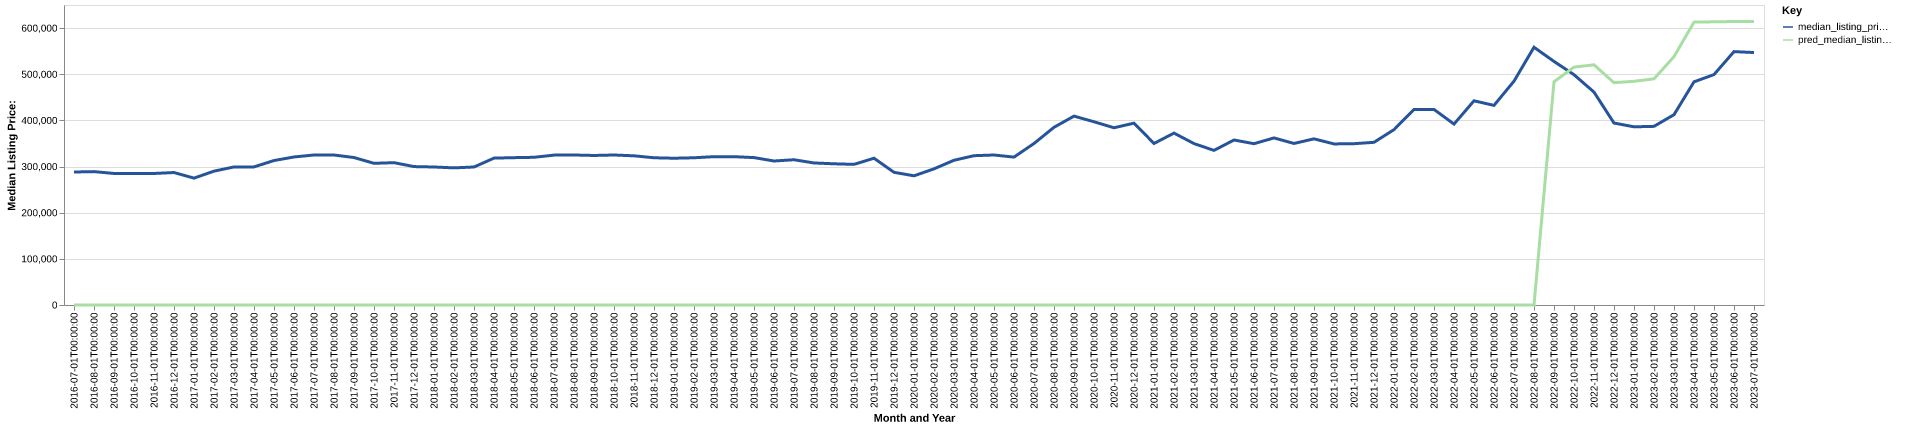

Source data for this figure (header and first rows):
date, time_idx, median_listing_price, thirty_year_interest_rate_five, month, county_name, active_listing_count, median_days_on_market, pred_median_listing_price, month_year
2016-07-01, 0, 288150, 3.72, 7, addison, vt, 318.0, 80.0, 0, Jul-2016
2016-08-01, 1, 289000, 3.73, 8, addison, vt, 312.0, 92.0, 0, Aug-2016
2016-09-01, 2, 285000, 3.66, 9, addison, vt, 311.0, 105.0, 0, Sep-2016
2016-10-01, 3, 285000, 3.64, 10, addison, vt, 291.0, 119.0, 0, Oct-2016
2016-11-01, 4, 285000, 3.66, 11, addison, vt, 260.0, 130.0, 0, Nov-2016
2016-12-01, 5, 287000, 3.48, 12, addison, vt, 220.0, 140.0, 0, Dec-2016
2017-01-01, 6, 274925, 3.45, 1, addison, vt, 196.0, 145.0, 0, Jan-2017
2017-02-01, 7, 290000, 3.5, 2, addison, vt, 192.0, 151.0, 0, Feb-2017
2017-03-01, 8, 299125, 3.52, 3, addison, vt, 203.0, 138.0, 0, Mar-2017
2017-04-01, 9, 299250, 4.03, 4, addison, vt, 230.0, 99.0, 0, Apr-2017
2017-05-01, 10, 313000, 4.32, 5, addison, vt, 247.0, 75.0, 0, May-2017
2017-06-01, 11, 320725, 4.2, 6, addison, vt, 257.0, 67.0, 0, Jun-2017
2017-07-01, 12, 325000, 4.19, 7, addison, vt, 284.0, 66.0, 0, Jul-2017
2017-08-01, 13, 324975, 4.3, 8, addison, vt, 283.0, 78.0, 0, Aug-2017
2017-09-01, 14, 319500, 4.1, 9, addison, vt, 285.0, 92.0, 0, Sep-2017
2017-10-01, 15, 307000, 4.05, 10, addison, vt, 282.0, 116.0, 0, Oct-2017
2017-11-01, 16, 308375, 3.94, 11, addison, vt, 245.0, 127.0, 0, Nov-2017
2017-12-01, 17, 299900, 4.03, 12, addison, vt, 214.0, 143.0, 0, Dec-2017
2018-01-01, 18, 299000, 3.93, 1, addison, vt, 187.0, 157.0, 0, Jan-2018
2018-02-01, 19, 297125, 3.83, 2, addison, vt, 181.0, 166.0, 0, Feb-2018
2018-03-01, 20, 299000, 3.94, 3, addison, vt, 183.0, 170.0, 0, Mar-2018
2018-04-01, 21, 318250, 3.95, 4, addison, vt, 175.0, 174.0, 0, Apr-2018
2018-05-01, 22, 319250, 3.99, 5, addison, vt, 194.0, 114.0, 0, May-2018
2018-06-01, 23, 320000, 4.15, 6, addison, vt, 230.0, 51.0, 0, Jun-2018
2018-07-01, 24, 324750, 4.4, 7, addison, vt, 240.0, 55.0, 0, Jul-2018
2018-08-01, 25, 325000, 4.46, 8, addison, vt, 244.0, 68.0, 0, Aug-2018
2018-09-01, 26, 324000, 4.58, 9, addison, vt, 246.0, 86.0, 0, Sep-2018
2018-10-01, 27, 325000, 4.66, 10, addison, vt, 244.0, 107.0, 0, Oct-2018
2018-11-01, 28, 323250, 4.62, 11, addison, vt, 227.0, 115.0, 0, Nov-2018
2018-12-01, 29, 319000, 4.54, 12, addison, vt, 214.0, 131.0, 0, Dec-2018
2019-01-01, 30, 318000, 4.6, 1, addison, vt, 196.0, 141.0, 0, Jan-2019
2019-02-01, 31, 319000, 4.72, 2, addison, vt, 195.0, 155.0, 0, Feb-2019
2019-03-01, 32, 321400, 4.9, 3, addison, vt, 186.0, 155.0, 0, Mar-2019
2019-04-01, 33, 321400, 4.94, 4, addison, vt, 185.0, 145.0, 0, Apr-2019
2019-05-01, 34, 319375, 4.75, 5, addison, vt, 210.0, 80.0, 0, May-2019
2019-06-01, 35, 312000, 4.51, 6, addison, vt, 213.0, 61.0, 0, Jun-2019
2019-07-01, 36, 314700, 4.41, 7, addison, vt, 214.0, 72.0, 0, Jul-2019
2019-08-01, 37, 307773, 4.41, 8, addison, vt, 205.0, 78.0, 0, Aug-2019
2019-09-01, 38, 305932, 4.2, 9, addison, vt, 208.0, 82.0, 0, Sep-2019
2019-10-01, 39, 304705, 4.14, 10, addison, vt, 204.0, 87.0, 0, Oct-2019
2019-11-01, 40, 318000, 3.84, 11, addison, vt, 174.0, 106.0, 0, Nov-2019
2019-12-01, 41, 287500, 3.81, 12, addison, vt, 150.0, 116.0, 0, Dec-2019
2020-01-01, 42, 279900, 3.75, 1, addison, vt, 141.0, 142.0, 0, Jan-2020
2020-02-01, 43, 295000, 3.73, 2, addison, vt, 139.0, 163.0, 0, Feb-2020
2020-03-01, 44, 313575, 3.78, 3, addison, vt, 135.0, 173.0, 0, Mar-2020
2020-04-01, 45, 323500, 3.75, 4, addison, vt, 142.0, 154.0, 0, Apr-2020
2020-05-01, 46, 325000, 3.74, 5, addison, vt, 136.0, 94.0, 0, May-2020
2020-06-01, 47, 320463, 3.72, 6, addison, vt, 127.0, 91.0, 0, Jun-2020
2020-07-01, 48, 349925, 3.49, 7, addison, vt, 119.0, 67.0, 0, Jul-2020
2020-08-01, 49, 385000, 3.65, 8, addison, vt, 105.0, 63.0, 0, Aug-2020
2020-09-01, 50, 409250, 3.33, 9, addison, vt, 105.0, 51.0, 0, Sep-2020
2020-10-01, 51, 397000, 3.28, 10, addison, vt, 102.0, 58.0, 0, Oct-2020
2020-11-01, 52, 384000, 3.21, 11, addison, vt, 103.0, 67.0, 0, Nov-2020
2020-12-01, 53, 394000, 3.07, 12, addison, vt, 82.0, 87.0, 0, Dec-2020
2021-01-01, 54, 350000, 2.99, 1, addison, vt, 75.0, 92.0, 0, Jan-2021
2021-02-01, 55, 372450, 2.93, 2, addison, vt, 68.0, 104.0, 0, Feb-2021
2021-03-01, 56, 349750, 2.88, 3, addison, vt, 66.0, 104.0, 0, Mar-2021
2021-04-01, 57, 335000, 2.84, 4, addison, vt, 58.0, 76.0, 0, Apr-2021
2021-05-01, 58, 357500, 2.71, 5, addison, vt, 55.0, 49.0, 0, May-2021
2021-06-01, 59, 349500, 2.79, 6, addison, vt, 64.0, 24.0, 0, Jun-2021
... 25 more rows
